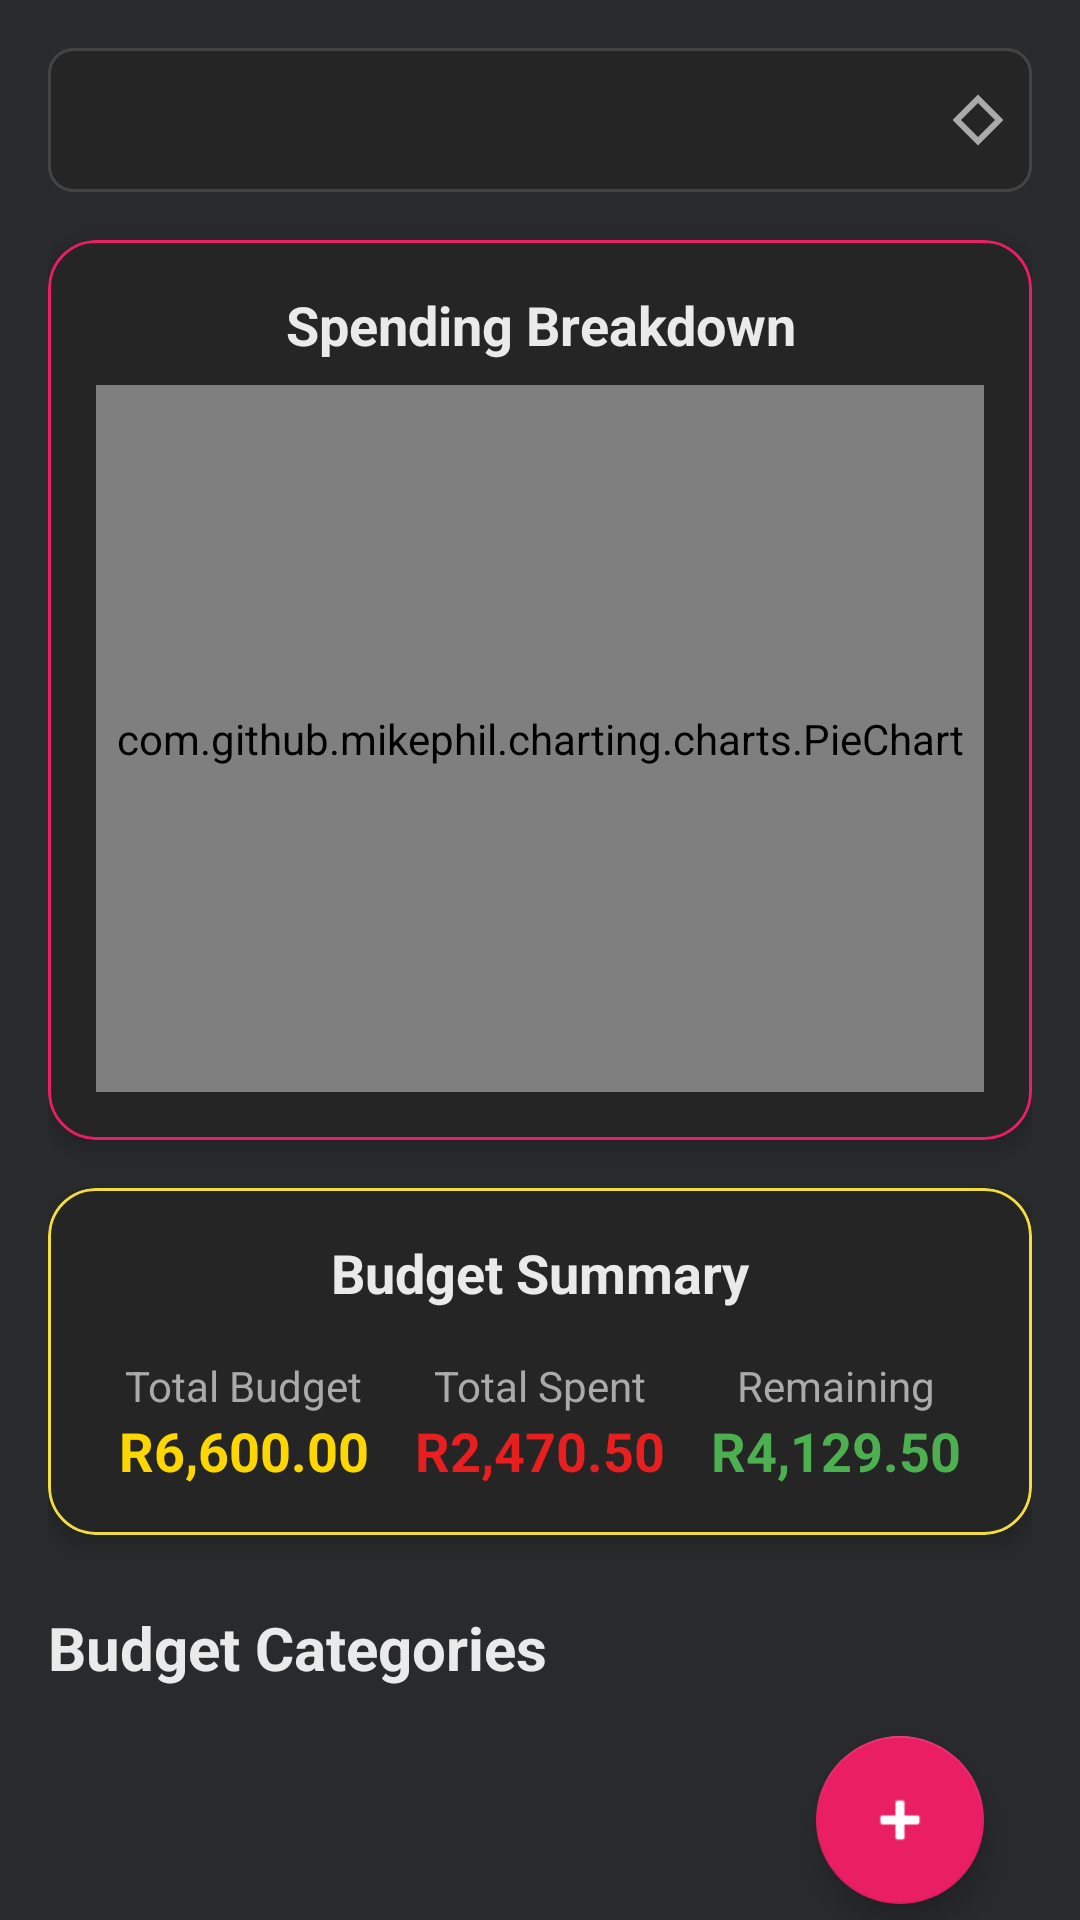

Reconstruct the res/layout file that produces this screen, plus the resources it refers to.
<!-- AndroidManifest.xml: application theme AppTheme -->
<!-- res/layout/fragment_budget.xml -->
<?xml version="1.0" encoding="utf-8"?>
<androidx.core.widget.NestedScrollView xmlns:android="http://schemas.android.com/apk/res/android"
    xmlns:app="http://schemas.android.com/apk/res-auto"
    xmlns:tools="http://schemas.android.com/tools"
    android:layout_width="match_parent"
    android:layout_height="match_parent"
    android:background="#292A2C"
    android:fillViewport="true">

    <androidx.constraintlayout.widget.ConstraintLayout
        android:layout_width="match_parent"
        android:layout_height="match_parent"
        android:padding="16dp">

        
        <Spinner
            android:id="@+id/periodSpinner"
            android:layout_width="0dp"
            android:layout_height="48dp"
            android:background="@drawable/spinner_background"
            android:popupBackground="#252525"
            android:textColor="#FFFFFF"
            android:dropDownWidth="match_parent"
            android:spinnerMode="dropdown"
            android:textAlignment="center"
            android:paddingStart="16dp"
            android:paddingEnd="16dp"
            app:layout_constraintStart_toStartOf="parent"
            app:layout_constraintEnd_toEndOf="parent"
            app:layout_constraintTop_toTopOf="parent" />

        
        <com.google.android.material.card.MaterialCardView
            android:id="@+id/pieChartCard"
            android:layout_width="match_parent"
            android:layout_height="300dp"
            android:layout_marginTop="16dp"
            app:cardBackgroundColor="#252525"
            app:cardCornerRadius="16dp"
            app:cardElevation="4dp"
            app:strokeColor="#E91E63"
            app:strokeWidth="1dp"
            app:layout_constraintTop_toBottomOf="@id/periodSpinner"
            app:layout_constraintStart_toStartOf="parent"
            app:layout_constraintEnd_toEndOf="parent">

            <LinearLayout
                android:layout_width="match_parent"
                android:layout_height="match_parent"
                android:orientation="vertical"
                android:padding="16dp">

                <TextView
                    android:layout_width="match_parent"
                    android:layout_height="wrap_content"
                    android:text="Spending Breakdown"
                    android:textColor="#EAEAEA"
                    android:textSize="18sp"
                    android:textStyle="bold"
                    android:gravity="center" />

                
                <com.github.mikephil.charting.charts.PieChart
                    android:id="@+id/pieChart"
                    android:layout_width="match_parent"
                    android:layout_height="0dp"
                    android:layout_weight="1"
                    android:layout_marginTop="8dp" />

            </LinearLayout>

        </com.google.android.material.card.MaterialCardView>

        
        <com.google.android.material.card.MaterialCardView
            android:id="@+id/budgetSummaryCard"
            android:layout_width="match_parent"
            android:layout_height="wrap_content"
            android:layout_marginTop="16dp"
            app:cardBackgroundColor="#252525"
            app:cardCornerRadius="16dp"
            app:cardElevation="4dp"
            app:strokeColor="#F2DD3E"
            app:strokeWidth="1dp"
            app:layout_constraintTop_toBottomOf="@id/pieChartCard"
            app:layout_constraintStart_toStartOf="parent"
            app:layout_constraintEnd_toEndOf="parent">

            <LinearLayout
                android:layout_width="match_parent"
                android:layout_height="wrap_content"
                android:orientation="vertical"
                android:padding="16dp">

                <TextView
                    android:layout_width="match_parent"
                    android:layout_height="wrap_content"
                    android:text="Budget Summary"
                    android:textColor="#EAEAEA"
                    android:textSize="18sp"
                    android:textStyle="bold"
                    android:gravity="center"
                    android:layout_marginBottom="8dp" />

                <LinearLayout
                    android:layout_width="match_parent"
                    android:layout_height="wrap_content"
                    android:orientation="horizontal"
                    android:layout_marginTop="8dp">

                    
                    <LinearLayout
                        android:layout_width="0dp"
                        android:layout_height="wrap_content"
                        android:layout_weight="1"
                        android:orientation="vertical"
                        android:gravity="center">

                        <TextView
                            android:layout_width="wrap_content"
                            android:layout_height="wrap_content"
                            android:text="Total Budget"
                            android:textColor="#AAAAAA"
                            android:textSize="14sp" />

                        <TextView
                            android:id="@+id/totalBudgetTextView"
                            android:layout_width="wrap_content"
                            android:layout_height="wrap_content"
                            android:text="R6,600.00"
                            android:textColor="#FFD700"
                            android:textSize="18sp"
                            android:textStyle="bold" />
                    </LinearLayout>

                    
                    <LinearLayout
                        android:layout_width="0dp"
                        android:layout_height="wrap_content"
                        android:layout_weight="1"
                        android:orientation="vertical"
                        android:gravity="center">

                        <TextView
                            android:layout_width="wrap_content"
                            android:layout_height="wrap_content"
                            android:text="Total Spent"
                            android:textColor="#AAAAAA"
                            android:textSize="14sp" />

                        <TextView
                            android:id="@+id/totalSpentTextView"
                            android:layout_width="wrap_content"
                            android:layout_height="wrap_content"
                            android:text="R2,470.50"
                            android:textColor="#E91E1E"
                            android:textSize="18sp"
                            android:textStyle="bold" />
                    </LinearLayout>

                    
                    <LinearLayout
                        android:layout_width="0dp"
                        android:layout_height="wrap_content"
                        android:layout_weight="1"
                        android:orientation="vertical"
                        android:gravity="center">

                        <TextView
                            android:layout_width="wrap_content"
                            android:layout_height="wrap_content"
                            android:text="Remaining"
                            android:textColor="#AAAAAA"
                            android:textSize="14sp" />

                        <TextView
                            android:id="@+id/remainingTextView"
                            android:layout_width="wrap_content"
                            android:layout_height="wrap_content"
                            android:text="R4,129.50"
                            android:textColor="#4CAF50"
                            android:textSize="18sp"
                            android:textStyle="bold" />
                    </LinearLayout>
                </LinearLayout>
            </LinearLayout>
        </com.google.android.material.card.MaterialCardView>

        
        <TextView
            android:id="@+id/categoriesTitleTextView"
            android:layout_width="wrap_content"
            android:layout_height="wrap_content"
            android:layout_marginTop="24dp"
            android:text="Budget Categories"
            android:textColor="#EAEAEA"
            android:textSize="20sp"
            android:textStyle="bold"
            app:layout_constraintStart_toStartOf="parent"
            app:layout_constraintTop_toBottomOf="@id/budgetSummaryCard" />

        
        <androidx.recyclerview.widget.RecyclerView
            android:id="@+id/budgetRecyclerView"
            android:layout_width="match_parent"
            android:layout_height="wrap_content"
            android:layout_marginTop="8dp"
            android:nestedScrollingEnabled="false"
            android:clipToPadding="false"
            android:paddingBottom="80dp"
            app:layout_constraintTop_toBottomOf="@id/categoriesTitleTextView"
            app:layout_constraintStart_toStartOf="parent"
            app:layout_constraintEnd_toEndOf="parent"
            tools:itemCount="5"
            tools:listitem="@layout/item_budget_category" />

        
        <com.google.android.material.floatingactionbutton.FloatingActionButton
            android:id="@+id/addCategoryButton"
            android:layout_width="wrap_content"
            android:layout_height="wrap_content"
            android:layout_margin="16dp"
            android:src="@android:drawable/ic_input_add"
            app:tint="@android:color/white"
            app:backgroundTint="#E91E63"
            app:layout_constraintBottom_toBottomOf="parent"
            app:layout_constraintEnd_toEndOf="parent" />

    </androidx.constraintlayout.widget.ConstraintLayout>
</androidx.core.widget.NestedScrollView>
<!-- res/layout/item_budget_category.xml (included above) -->
<?xml version="1.0" encoding="utf-8"?>
<com.google.android.material.card.MaterialCardView xmlns:android="http://schemas.android.com/apk/res/android"
    xmlns:app="http://schemas.android.com/apk/res-auto"
    xmlns:tools="http://schemas.android.com/tools"
    android:layout_width="match_parent"
    android:layout_height="wrap_content"
    android:layout_marginVertical="6dp"
    android:layout_marginHorizontal="2dp"
    app:cardBackgroundColor="#252525"
    app:cardCornerRadius="12dp"
    app:cardElevation="3dp"
    app:strokeWidth="1dp"
    app:strokeColor="#444444"
    android:foreground="?attr/selectableItemBackground">

    <androidx.constraintlayout.widget.ConstraintLayout
        android:layout_width="match_parent"
        android:layout_height="wrap_content"
        android:padding="16dp">

        
        <TextView
            android:id="@+id/categoryNameTextView"
            android:layout_width="0dp"
            android:layout_height="wrap_content"
            android:text="Groceries"
            android:textColor="#EAEAEA"
            android:textSize="18sp"
            android:textStyle="bold"
            app:layout_constraintStart_toStartOf="parent"
            app:layout_constraintTop_toTopOf="parent"
            app:layout_constraintEnd_toStartOf="@id/editBudgetButton"
            tools:text="Groceries" />

        
        <ImageButton
            android:id="@+id/editBudgetButton"
            android:layout_width="32dp"
            android:layout_height="32dp"
            android:background="?attr/selectableItemBackgroundBorderless"
            android:src="@android:drawable/ic_menu_edit"
            app:layout_constraintEnd_toEndOf="parent"
            app:layout_constraintTop_toTopOf="parent"
            app:tint="#AAAAAA" />

        
        <TextView
            android:id="@+id/budgetAmountTextView"
            android:layout_width="wrap_content"
            android:layout_height="wrap_content"
            android:layout_marginTop="4dp"
            android:text="Budget: R2,000.00"
            android:textColor="#FFD700"
            android:textSize="14sp"
            app:layout_constraintStart_toStartOf="parent"
            app:layout_constraintTop_toBottomOf="@id/categoryNameTextView"
            tools:text="Budget: R2,000.00" />

        
        <TextView
            android:id="@+id/spentAmountTextView"
            android:layout_width="wrap_content"
            android:layout_height="wrap_content"
            android:layout_marginStart="16dp"
            android:text="Spent: R870.50"
            android:textColor="#E91E1E"
            android:textSize="14sp"
            app:layout_constraintStart_toEndOf="@id/budgetAmountTextView"
            app:layout_constraintTop_toTopOf="@id/budgetAmountTextView"
            tools:text="Spent: R870.50" />

        
        <TextView
            android:id="@+id/percentageTextView"
            android:layout_width="wrap_content"
            android:layout_height="wrap_content"
            android:text="43.5%"
            android:textColor="#AAAAAA"
            android:textSize="14sp"
            android:textStyle="bold"
            app:layout_constraintEnd_toEndOf="parent"
            app:layout_constraintTop_toTopOf="@id/budgetAmountTextView"
            tools:text="43.5%" />

        
        <ProgressBar
            android:id="@+id/budgetProgressBar"
            style="@style/Widget.AppCompat.ProgressBar.Horizontal"
            android:layout_width="0dp"
            android:layout_height="12dp"
            android:layout_marginTop="8dp"
            android:progress="43"
            android:progressTint="#4CAF50"
            android:progressBackgroundTint="#333333"
            app:layout_constraintStart_toStartOf="parent"
            app:layout_constraintEnd_toEndOf="parent"
            app:layout_constraintTop_toBottomOf="@id/budgetAmountTextView" />

    </androidx.constraintlayout.widget.ConstraintLayout>
</com.google.android.material.card.MaterialCardView>
<!-- resources referenced by this layout -->
<resources>
  <!-- drawable spinner_background (drawable) -->
  <?xml version="1.0" encoding="utf-8"?>
  <layer-list xmlns:android="http://schemas.android.com/apk/res/android">
      
      <item>
          <shape android:shape="rectangle">
              <solid android:color="#252525" />
              <corners android:radius="8dp" />
              <stroke
                  android:width="1dp"
                  android:color="#444444" />
          </shape>
      </item>
      
      
      <item
          android:gravity="end|center_vertical"
          android:right="12dp">
          <rotate
              android:fromDegrees="45"
              android:toDegrees="45">
              <shape android:shape="rectangle">
                  <solid android:color="@android:color/transparent" />
                  <size
                      android:width="12dp"
                      android:height="12dp" />
                  <stroke
                      android:width="2dp"
                      android:color="#AAAAAA" />
              </shape>
          </rotate>
      </item>
  </layer-list>
  <style name="AppTheme" parent="Theme.MaterialComponents.DayNight.NoActionBar">
          <item name="colorPrimary">#E91E63</item>
          <item name="colorPrimaryDark">#121017</item>
          <item name="colorAccent">#FFD700</item>
          <item name="android:windowBackground">#121017</item>
          
          <item name="colorPrimaryVariant">#C2185B</item>
          <item name="colorOnPrimary">#FFFFFF</item>
          
          <item name="colorSecondary">#F2DD3E</item>
          <item name="colorSecondaryVariant">#FFD700</item>
          <item name="colorOnSecondary">#000000</item>
          
          <item name="android:statusBarColor">#1E1E1E</item>
          
          <item name="android:textColor">#FFFFFF</item>
          <item name="android:textColorPrimary">#FFFFFF</item>
          <item name="android:textColorSecondary">#FFFFFF</item>
          
          <item name="textInputStyle">@style/AppTheme.TextInputLayout</item>
          
          <item name="materialButtonStyle">@style/AppTheme.Button</item>
      </style>
  <style name="AppTheme.TextInputLayout" parent="Widget.MaterialComponents.TextInputLayout.OutlinedBox">
          <item name="android:layout_width">0dp</item>
          <item name="android:layout_height">wrap_content</item>
          <item name="android:layout_marginHorizontal">32dp</item>
          <item name="android:textColorHint">#FFFFFF</item>
          <item name="boxBackgroundColor">#33FFFFFF</item>
          <item name="boxBackgroundMode">outline</item>
          <item name="boxStrokeColor">#FFFFFF</item>
          <item name="boxStrokeWidth">2dp</item>
          <item name="hintTextColor">#FFFFFF</item>
      </style>
  <style name="AppTheme.Button" parent="Widget.MaterialComponents.Button">
          <item name="android:layout_width">0dp</item>
          <item name="android:layout_height">56dp</item>
          <item name="android:layout_marginHorizontal">32dp</item>
          <item name="android:textSize">16sp</item>
          <item name="backgroundTint">#E91E63</item>
          <item name="cornerRadius">12dp</item>
          <item name="strokeColor">#EF5788</item>
          <item name="strokeWidth">2dp</item>
          <item name="android:textColor">#FFFFFF</item>
      </style>
</resources>
